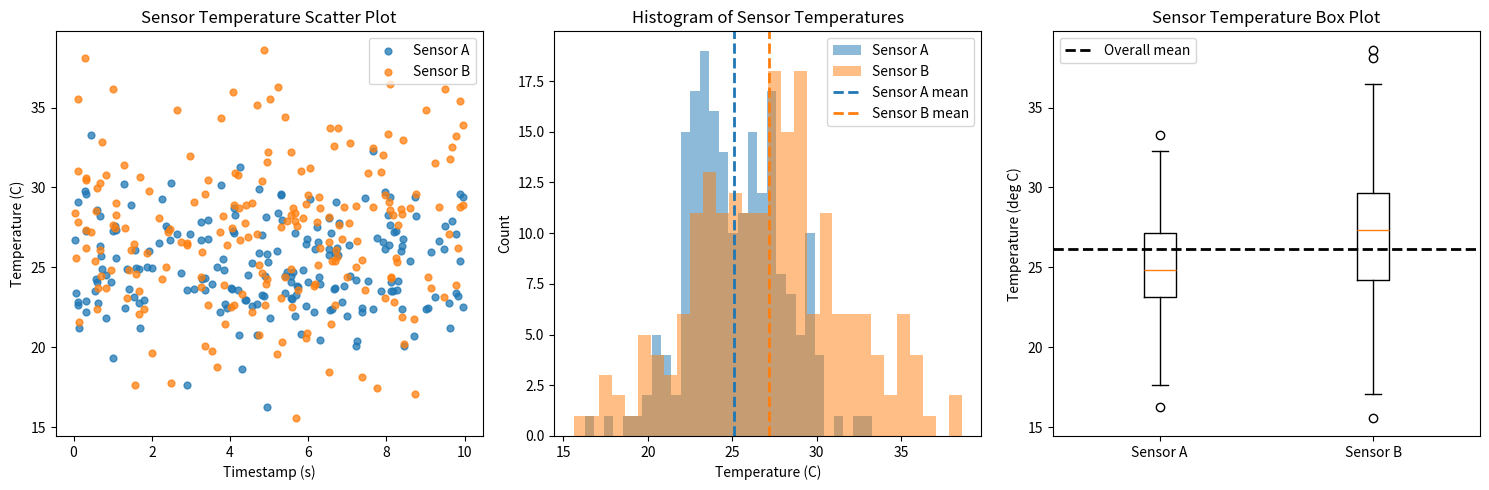

This chart was generated by the following Python code:
"""Generate publication-quality sensor data visualizations.

This script creates synthetic temperature sensor data using NumPy
and produces scatter, histogram, and box plot visualizations saved
as PNG files.

Usage
-----
    python generate_plots.py
"""


# Create a function generate_data(seed) that returns sensor_a, sensor_b,
# and timestamps arrays with the same parameters as in the notebook.
# Use NumPy-style docstring with Parameters and Returns sections.

import numpy as np
import matplotlib.pyplot as plt


def generate_data(seed):
    """Generate synthetic sensor readings and timestamps.

    Parameters
    ----------
    seed : int
        Seed for NumPy's random number generator.

    Returns
    -------
    sensor_a : numpy.ndarray
        Array of 200 temperature readings for Sensor A in Celsius.
    sensor_b : numpy.ndarray
        Array of 200 temperature readings for Sensor B in Celsius.
    timestamps : numpy.ndarray
        Array of 200 timestamps uniformly sampled from 0 to 10 seconds.
    """
    rng = np.random.default_rng(seed)

    timestamps = np.sort(rng.uniform(0, 10, size=200))
    sensor_a = rng.normal(loc=25, scale=3, size=200)
    sensor_b = rng.normal(loc=27, scale=4.5, size=200)

    return sensor_a, sensor_b, timestamps

# Create plot_scatter(sensor_a, sensor_b, timestamps, ax) that draws
# the scatter plot from the notebook onto the given Axes object.
# NumPy-style docstring. Modifies ax in place, returns None.

def plot_scatter(sensor_a, sensor_b, timestamps, ax):
    """Plot sensor readings against timestamps on the given axes.

    Parameters
    ----------
    sensor_a : numpy.ndarray
        Array of 200 temperature readings for Sensor A in Celsius.
    sensor_b : numpy.ndarray
        Array of 200 temperature readings for Sensor B in Celsius.
    timestamps : numpy.ndarray
        Array of 200 timestamps uniformly sampled from 0 to 10 seconds.
    ax : matplotlib.axes.Axes
        Axes object to modify in place.

    Returns
    -------
    None
        This function modifies ax in place and returns None.
    """
    ax.scatter(timestamps, sensor_a, s=24, alpha=0.75, color='tab:blue', label='Sensor A')
    ax.scatter(timestamps, sensor_b, s=24, alpha=0.75, color='tab:orange', label='Sensor B')
    ax.set_xlabel('Timestamp (s)')
    ax.set_ylabel('Temperature (C)')
    ax.set_title('Sensor Temperature Scatter Plot')
    ax.legend()

# Create plot_histogram(sensor_a, sensor_b, ax) that draws an overlaid 
# histogram with 30 bins and alpha=0.5 for transparency. Add vertical 
# dashed lines at each sensor's mean. NumPy-style docstring. 
# Modifies ax in place, returns None.

def plot_histogram(sensor_a, sensor_b, ax):
    """Plot overlaid histograms for the two sensor data sets.

    Parameters
    ----------
    sensor_a : numpy.ndarray
        Array of 200 temperature readings for Sensor A in Celsius.
    sensor_b : numpy.ndarray
        Array of 200 temperature readings for Sensor B in Celsius.
    ax : matplotlib.axes.Axes
        Axes object to modify in place.

    Returns
    -------
    None
        This function modifies ax in place and returns None.
    """
    ax.hist(sensor_a, bins=30, alpha=0.5, color='tab:blue', label='Sensor A')
    ax.hist(sensor_b, bins=30, alpha=0.5, color='tab:orange', label='Sensor B')
    ax.axvline(sensor_a.mean(), color='tab:blue', linestyle='--', linewidth=2, label='Sensor A mean')
    ax.axvline(sensor_b.mean(), color='tab:orange', linestyle='--', linewidth=2, label='Sensor B mean')
    ax.set_xlabel('Temperature (C)')
    ax.set_ylabel('Count')
    ax.set_title('Histogram of Sensor Temperatures')
    ax.legend()


def plot_boxplot(sensor_a, sensor_b, ax):
    """Plot side-by-side box plots for the two sensor data sets.

    Parameters
    ----------
    sensor_a : numpy.ndarray
        Array of 200 temperature readings for Sensor A in Celsius.
    sensor_b : numpy.ndarray
        Array of 200 temperature readings for Sensor B in Celsius.
    ax : matplotlib.axes.Axes
        Axes object to modify in place.

    Returns
    -------
    None
        This function modifies ax in place and returns None.
    """
    combined_mean = np.mean(np.concatenate([sensor_a, sensor_b]))

    ax.boxplot([sensor_a, sensor_b], labels=['Sensor A', 'Sensor B'])
    ax.axhline(combined_mean, color='black', linestyle='--', linewidth=2, label='Overall mean')
    ax.set_ylabel('Temperature (deg C)')
    ax.set_title('Sensor Temperature Box Plot')
    ax.legend()

# Create main() that generates data, creates a 1x3 subplot figure,
# calls each plot function, adjusts layout, and saves as sensor_analysis.png
# at 150 DPI with tight bounding box.


def main():
    """Generate sensor data and save the three-panel analysis figure.

    Parameters
    ----------
    None
        This function takes no arguments.

    Returns
    -------
    None
        This function writes sensor_analysis.png and returns None.
    """
    seed = 1873
    sensor_a, sensor_b, timestamps = generate_data(seed)

    figure, axes = plt.subplots(1, 3, figsize=(15, 5))
    plot_scatter(sensor_a, sensor_b, timestamps, axes[0])
    plot_histogram(sensor_a, sensor_b, axes[1])
    plot_boxplot(sensor_a, sensor_b, axes[2])
    figure.tight_layout()
    figure.savefig('sensor_analysis.png', dpi=150, bbox_inches='tight')


if __name__ == '__main__':
    main()
